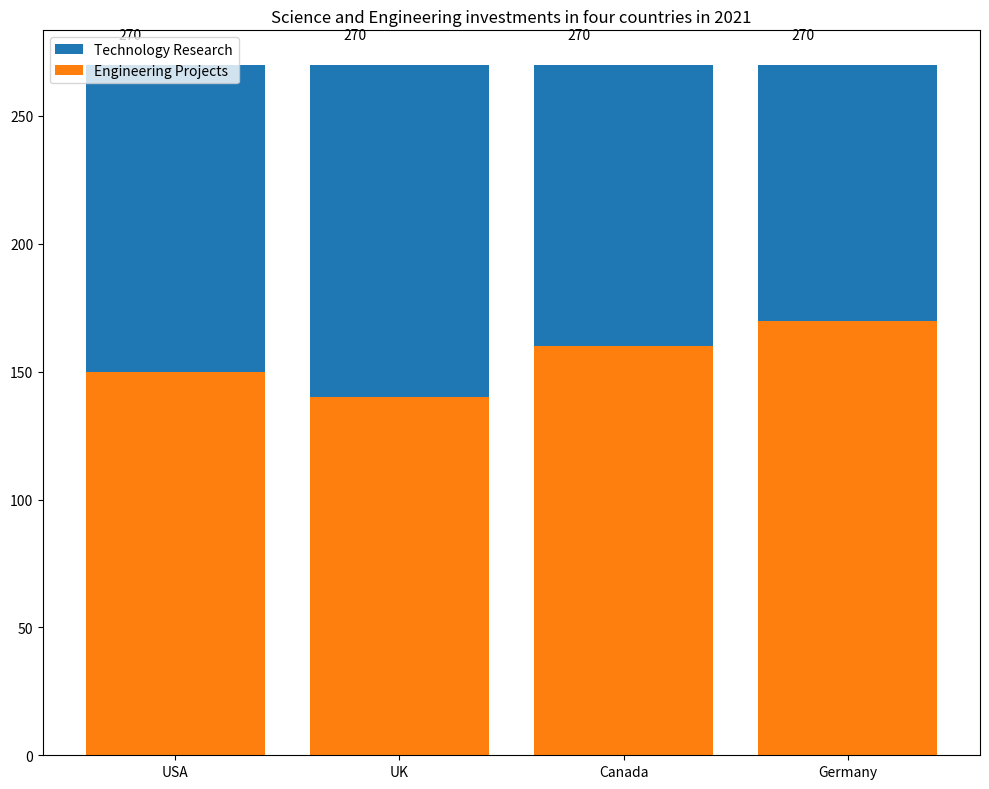

Python code for this plot: (Note: this script raises an exception after producing the figure.)

import matplotlib.pyplot as plt
import numpy as np

# Data to plot
Country=['USA','UK','Canada','Germany']
Technology_Research=[120,130,110,100]
Engineering_Projects=[150,140,160,170]

# Setting up the figure
fig = plt.figure(figsize=(10, 8))
ax = fig.add_subplot(111)

# Set the xticks
plt.xticks(np.arange(len(Country)), Country, rotation=0)

# Plot the data
ax.bar(Country, Technology_Research, label='Technology Research', bottom=Engineering_Projects)
ax.bar(Country, Engineering_Projects, label='Engineering Projects')

# Add labels to the data points
for i in range(len(Country)):
    ax.text(x=i-0.2, y=Technology_Research[i]+Engineering_Projects[i]+10, s=Technology_Research[i]+Engineering_Projects[i], size=10, color='black', horizontalalignment='center')

# Add legend
ax.legend(loc='upper left')

# Add title
plt.title('Science and Engineering investments in four countries in 2021')

# Adjust the figure size
plt.tight_layout()

# Save the figure
plt.savefig('Bar Chart/png/238.png')

# Clear the current image state
plt.clf()
